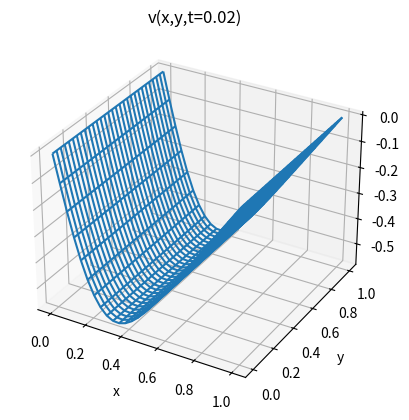

This chart was generated by the following Python code:
from numpy import *
from math import pi
from mpl_toolkits.mplot3d import Axes3D
from matplotlib.pyplot import *


def su(n,x,t):
    a = (-2/(n*pi))*sin(n*pi*x)*exp(-n*n*pi*pi*t)
    return a

v = zeros((30,30))
u = zeros((30,30))
x = linspace(0,1,30)
y = linspace(0,1,30)
X,Y = meshgrid(x,y);
t = 0.02
for a in range(1,3000):
    v += su(a,X,t)

fig = figure()
ax = fig.add_subplot(111, projection="3d")
ax.plot_wireframe(X,Y,v)
ax.set_ylabel('y')
ax.set_xlabel('x')
ax.set_zlabel('v')
ax.set_title('v(x,y,t=0.02)')

show()
